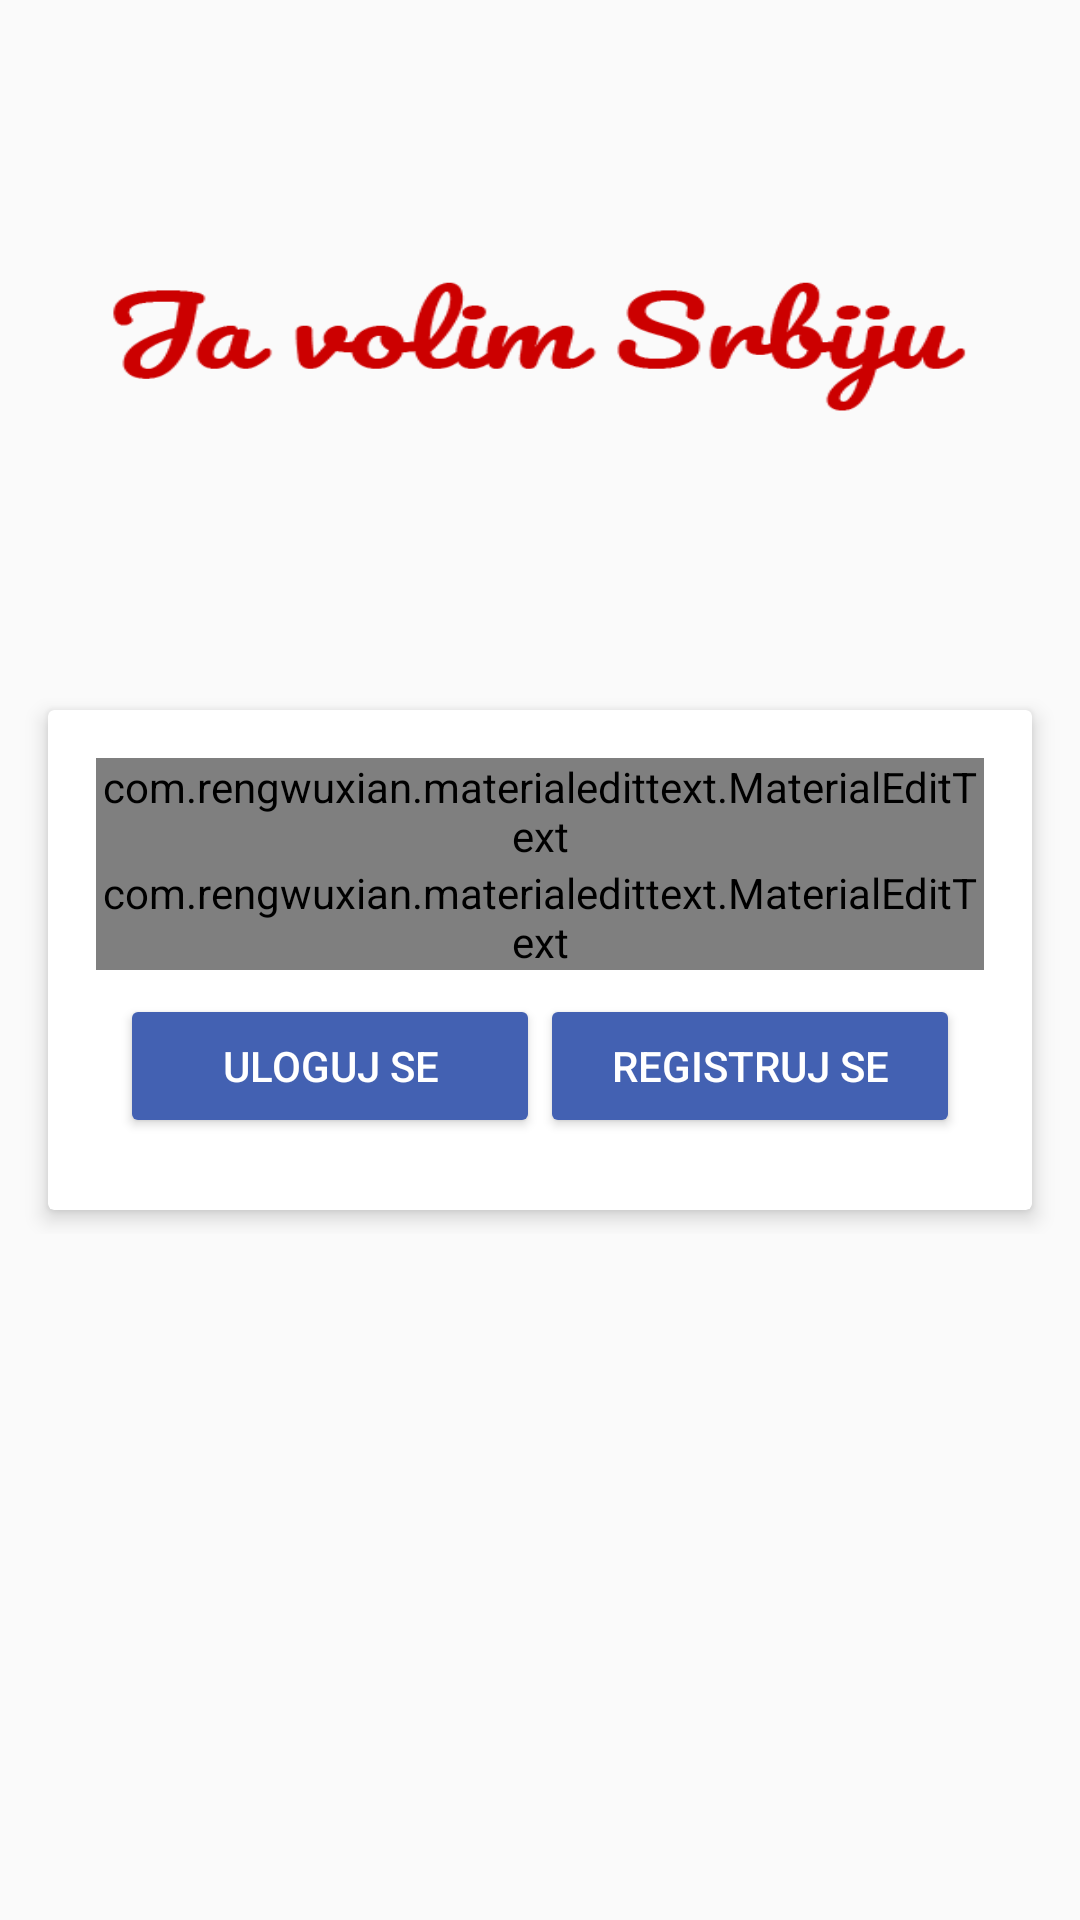

Android layout source for this screen:
<!-- AndroidManifest.xml: application theme AppTheme -->
<!-- res/layout/activity_main.xml -->
<?xml version="1.0" encoding="utf-8"?>
<RelativeLayout xmlns:android="http://schemas.android.com/apk/res/android"
    xmlns:app="http://schemas.android.com/apk/res-auto"
    xmlns:tools="http://schemas.android.com/tools"
    android:layout_width="match_parent"
    android:layout_height="match_parent"

    android:background="@drawable/background"
    tools:context="rs.fon.quizserbia.MainActivity">
<ImageView
    android:layout_width="300dp"
    android:layout_height="200dp"
    android:layout_alignParentTop="true"
    android:layout_centerHorizontal="true"
    android:layout_marginTop="10dp"
    android:background="@drawable/logo1"
    android:gravity="center"
    android:layout_above="@+id/wrap_login"/>
    <RelativeLayout
android:id="@+id/wrap_login"
        android:layout_width="match_parent"
        android:layout_height="wrap_content"
        android:layout_centerInParent="true"
        android:layout_margin="8dp"



        >

        <android.support.v7.widget.CardView xmlns:android="http://schemas.android.com/apk/res/android"
            xmlns:app="http://schemas.android.com/apk/res-auto"
            android:id="@+id/info_login"
            android:layout_width="match_parent"
            android:layout_height="wrap_content"
            android:layout_margin="8dp"
            app:cardElevation="4dp">

            <LinearLayout
                android:layout_width="match_parent"
                android:layout_height="wrap_content"
                android:orientation="vertical"
                android:padding="16dp">

                <com.rengwuxian.materialedittext.MaterialEditText
                    android:id="@+id/edtUser"
                    android:layout_width="match_parent"
                    android:layout_height="wrap_content"
                    android:hint="Korisničko ime"
                    android:textColor="@color/colorPrimary"
                    android:textColorHint="@color/colorPrimary"
                    android:textSize="24sp"
                    app:met_baseColor="@color/colorPrimary"
                    app:met_floatingLabel="highlight"
                    app:met_primaryColor="@color/colorPrimary"
                    app:met_singleLineEllipsis="true" />

                <com.rengwuxian.materialedittext.MaterialEditText
                    android:id="@+id/edtPassword"
                    android:layout_width="match_parent"
                    android:layout_height="wrap_content"
                    android:hint="Lozinka"
                    android:inputType="textPassword"
                    android:textColor="@color/colorPrimary"
                    android:textColorHint="@color/colorPrimary"
                    android:textSize="24sp"
                    app:met_baseColor="@color/colorPrimary"
                    app:met_floatingLabel="highlight"
                    app:met_primaryColor="@color/colorPrimary"
                    app:met_singleLineEllipsis="true" />

                <LinearLayout
                    android:layout_width="match_parent"
                    android:layout_height="wrap_content"
                    android:layout_below="@id/info_login"

                    android:layout_margin="8dp"
                    android:gravity="bottom"
                    android:orientation="horizontal"
                    android:weightSum="2">

                    <Button
                        android:id="@+id/btn_ulogujeSe"
                        style="@style/Widget.AppCompat.Button.Colored"
                        android:layout_width="0dp"
                        android:layout_height="wrap_content"
                        android:layout_weight="1"
                        android:text="Uloguj se" />
                    <Button
                        android:id="@+id/btn_registrujSe"
                        style="@style/Widget.AppCompat.Button.Colored"
                        android:layout_width="0dp"
                        android:layout_height="wrap_content"
                        android:layout_weight="1"
                        android:text="Registruj se" />

                </LinearLayout>


            </LinearLayout>

        </android.support.v7.widget.CardView>


    </RelativeLayout>



</RelativeLayout>
<!-- resources referenced by this layout -->
<resources>
  <color name="colorPrimary">#d63428</color>
  <!-- drawable logo1: png bitmap (drawable, 9444 bytes) -->
  <style name="AppTheme" parent="Theme.AppCompat.Light.NoActionBar">
          
          <item name="colorPrimary">@color/colorPrimary</item>
          <item name="colorPrimaryDark">@color/colorPrimaryDark</item>
          <item name="colorAccent">@color/colorAccent</item>
      </style>
  <color name="colorPrimaryDark">#123187</color>
  <color name="colorAccent">#4361b2</color>
</resources>
